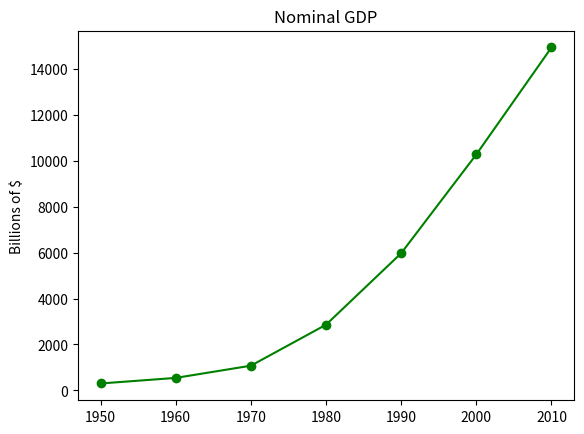

The script that saved this image:
from matplotlib import pyplot as plt

if __name__ == '__main__':
    print("hello world")
    years = [1950, 1960, 1970, 1980, 1990, 2000, 2010]
    gdp = [300.2, 543.3, 1075.9, 2862.5, 5979.6, 10289.7, 14952.3]

    # 创建一个以GDP为y轴，年份为x轴的线图
    plt.plot(years, gdp, color='green', marker='o', linestyle='solid')
    # 添加标题
    plt.title("Nominal GDP")
    # 添加Y轴标签
    plt.ylabel("Billions of $")

    plt.show()
